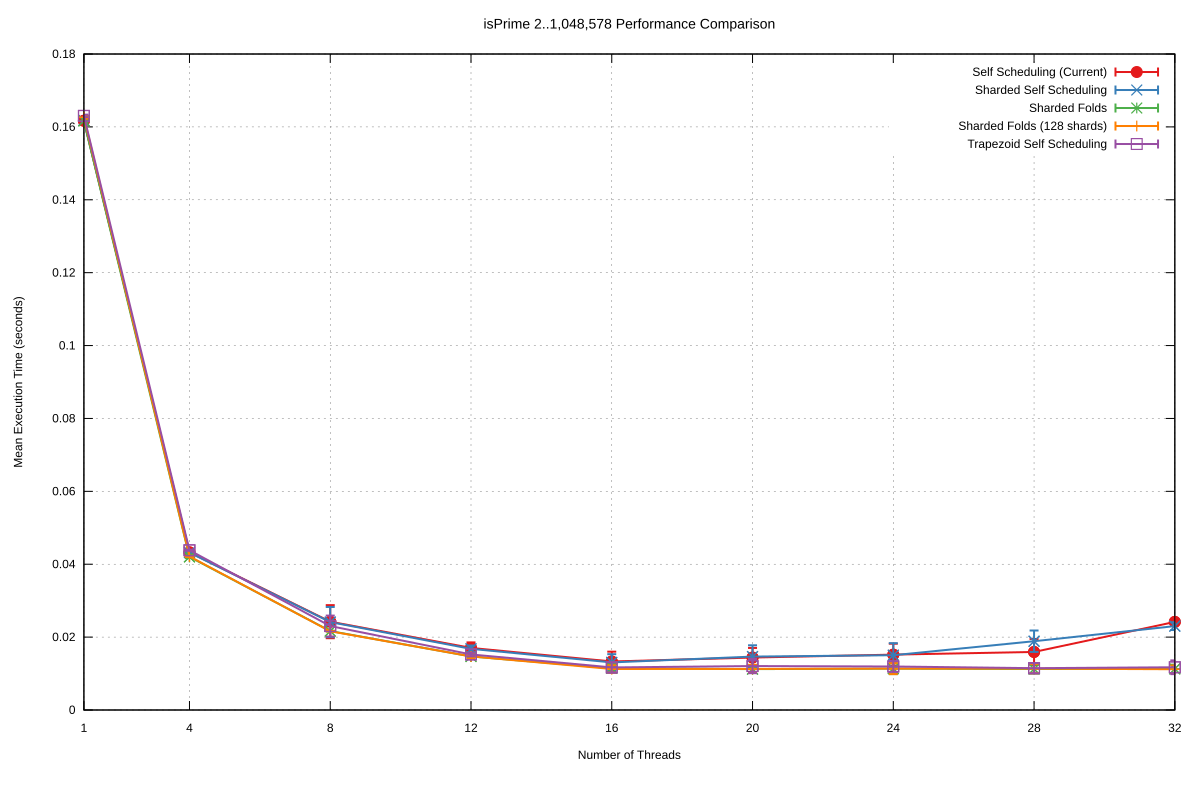

The table this chart was drawn from, first rows:
Name, Mean, MeanLB, MeanUB, Stddev, StddevLB, StddevUB, scheduler, threads
isPrime/2..1,048,578, 0.1617, 0.1615, 0.1621, 3.9649989359406634e-4, 1.414444996618449e-5, 4.877112239263666e-4, Self Scheduling (Current), 1
isPrime/2..1,048,578, 4.3257952985810394e-2, 4.318070201066895e-2, 4.3393509377063474e-2, 1.6540384855649103e-4, 8.292656945694083e-5, 2.30405776290308e-4, Self Scheduling (Current), 4
isPrime/2..1,048,578, 2.4237145700827606e-2, 2.290999336329606e-2, 2.8376410782132582e-2, 4.539013147358186e-3, 3.573891080792344e-5, 7.640146265704002e-3, Self Scheduling (Current), 8
isPrime/2..1,048,578, 1.7035725819780433e-2, 1.6577916126036644e-2, 1.8316983622447637e-2, 1.5131322220479102e-3, 5.4177945447846836e-5, 2.757874546973888e-3, Self Scheduling (Current), 12
isPrime/2..1,048,578, 1.3316215605831865e-2, 1.2470638074446268e-2, 1.567356710172863e-2, 2.68811456408232e-3, 3.97713408512349e-4, 4.733760844847703e-3, Self Scheduling (Current), 16
isPrime/2..1,048,578, 1.4388357480206651e-2, 1.3496078213568402e-2, 1.635368113857105e-2, 2.6396812207700234e-3, 1.4547004019324079e-3, 4.095709908576239e-3, Self Scheduling (Current), 20
isPrime/2..1,048,578, 1.5194794731243588e-2, 1.4115628528197094e-2, 1.7546688513830302e-2, 2.996293802422173e-3, 1.218526655098427e-3, 4.408762577420351e-3, Self Scheduling (Current), 24
isPrime/2..1,048,578, 1.5924792672165906e-2, 1.4620967949905474e-2, 1.801099399227371e-2, 3.5623843153942424e-3, 1.9335902981125201e-3, 5.8943149293212765e-3, Self Scheduling (Current), 28
isPrime/2..1,048,578, 2.4174407293872106e-2, 2.361569120785986e-2, 2.455627466977426e-2, 7.86371732503481e-4, 5.160094139129301e-4, 1.1740915957483952e-3, Self Scheduling (Current), 32
isPrime/2..1,048,578, 0.1618, 0.1615, 0.1622, 4.1455119037788683e-4, 5.033645478547756e-5, 5.309932426152117e-4, Sharded Self Scheduling, 1
isPrime/2..1,048,578, 4.318474600530136e-2, 4.3100107011813965e-2, 4.3358810090770326e-2, 1.934219560344445e-4, 5.996104199756358e-5, 3.172533039060253e-4, Sharded Self Scheduling, 4
isPrime/2..1,048,578, 2.4121882678473774e-2, 2.273414674640699e-2, 2.753661583827185e-2, 4.147790895621597e-3, 7.033374029553527e-4, 7.095293607842069e-3, Sharded Self Scheduling, 8
isPrime/2..1,048,578, 1.6772289745204838e-2, 1.650383404838661e-2, 1.7809907576321064e-2, 9.270945531078828e-4, 3.834269376393662e-5, 1.689867063873139e-3, Sharded Self Scheduling, 12
isPrime/2..1,048,578, 1.3057983688946468e-2, 1.2331007839906006e-2, 1.512087079177746e-2, 2.254668358625122e-3, 2.3878777285634518e-4, 3.9507556479112345e-3, Sharded Self Scheduling, 16
isPrime/2..1,048,578, 1.4656589922370995e-2, 1.3503860977067437e-2, 1.702861108784045e-2, 3.096685182613057e-3, 8.443816473087027e-4, 5.077478007191239e-3, Sharded Self Scheduling, 20
isPrime/2..1,048,578, 1.5033495088413656e-2, 1.3844992036281029e-2, 1.7341452709049368e-2, 3.3010952602661758e-3, 1.451042966782322e-3, 5.556623796771648e-3, Sharded Self Scheduling, 24
isPrime/2..1,048,578, 1.8873572287444264e-2, 1.7292530641876105e-2, 2.045417310901996e-2, 2.937728189053847e-3, 1.9774155759589448e-3, 4.083822402691958e-3, Sharded Self Scheduling, 28
isPrime/2..1,048,578, 2.3022710218415118e-2, 2.2491260915804057e-2, 2.3680197528340354e-2, 1.0775813498450112e-3, 6.823536435061397e-4, 1.4519479034428564e-3, Sharded Self Scheduling, 32
isPrime/2..1,048,578, 0.1617, 0.1614, 0.162, 3.73707247068615e-4, 1.203527208417654e-4, 4.853881835480916e-4, Sharded Folds, 1
isPrime/2..1,048,578, 4.20168330613688e-2, 4.184651557139304e-2, 4.227839859581932e-2, 3.3817500294685166e-4, 2.328170774423161e-4, 4.0059033614862075e-4, Sharded Folds, 4
isPrime/2..1,048,578, 2.1662691842017367e-2, 2.1606719583235304e-2, 2.1731672828925505e-2, 1.1189727514171496e-4, 7.592365488698603e-5, 1.5232835015155212e-4, Sharded Folds, 8
isPrime/2..1,048,578, 1.4690044407639177e-2, 1.4589495816509309e-2, 1.4962264307555342e-2, 3.355320655992469e-4, 3.841750030122927e-5, 5.876795746145717e-4, Sharded Folds, 12
isPrime/2..1,048,578, 1.1461932127846696e-2, 1.1155100474536684e-2, 1.2432382761926215e-2, 1.1857705560934211e-3, 2.727784875732554e-4, 2.080225543158092e-3, Sharded Folds, 16
isPrime/2..1,048,578, 1.122117241024806e-2, 1.0977074225264128e-2, 1.2180313470933454e-2, 9.84545229376815e-4, 2.8130064719650663e-5, 1.906230160173546e-3, Sharded Folds, 20
isPrime/2..1,048,578, 1.135106874486609e-2, 1.0971031123678959e-2, 1.2467968089026733e-2, 1.4991110162159513e-3, 4.664824070222664e-5, 2.708096979990653e-3, Sharded Folds, 24
isPrime/2..1,048,578, 1.1252843204517186e-2, 1.0941347015684211e-2, 1.2457691481892012e-2, 1.2381442090382939e-3, 5.550166701439414e-5, 2.3918972502148675e-3, Sharded Folds, 28
isPrime/2..1,048,578, 1.128216398142616e-2, 1.0953667924436267e-2, 1.2188365740155341e-2, 1.1593808596832853e-3, 7.410308372641323e-5, 2.0504722715374716e-3, Sharded Folds, 32
isPrime/2..1,048,578, 0.1626, 0.1624, 0.1631, 4.056329693181864e-4, 3.639202897345932e-5, 5.086391991387839e-4, Sharded Folds (128 shards), 1
isPrime/2..1,048,578, 4.21367220713624e-2, 4.20588290555373e-2, 4.2280336106738085e-2, 1.6542473736526524e-4, 7.973718961559062e-5, 2.328813988354982e-4, Sharded Folds (128 shards), 4
isPrime/2..1,048,578, 2.1598573078169012e-2, 2.157476771855951e-2, 2.162744700457593e-2, 5.056491153459974e-5, 3.5424871982651854e-5, 7.215913424054174e-5, Sharded Folds (128 shards), 8
isPrime/2..1,048,578, 1.470431413156093e-2, 1.4558761625954942e-2, 1.5255932168266366e-2, 5.360696252135893e-4, 4.5530553835404193e-5, 1.0084205077067296e-3, Sharded Folds (128 shards), 12
isPrime/2..1,048,578, 1.1251882123785509e-2, 1.0999132932297461e-2, 1.2225709130842775e-2, 1.0112837589390422e-3, 5.1708908125077985e-5, 1.9599597836357143e-3, Sharded Folds (128 shards), 16
isPrime/2..1,048,578, 1.1277886717593966e-2, 1.099501138334289e-2, 1.2622968227140697e-2, 1.1192942136650159e-3, 4.044036578591207e-5, 2.278565953857035e-3, Sharded Folds (128 shards), 20
isPrime/2..1,048,578, 1.136460579097801e-2, 1.0985486005215858e-2, 1.2823097131283087e-2, 1.5183104957250616e-3, 4.1947786807871755e-5, 2.9458316994715812e-3, Sharded Folds (128 shards), 24
isPrime/2..1,048,578, 1.1351557693394194e-2, 1.1013424269430036e-2, 1.2648739931145798e-2, 1.2689567081029733e-3, 1.8076076006829853e-4, 2.415359063033612e-3, Sharded Folds (128 shards), 28
isPrime/2..1,048,578, 1.1183266339004691e-2, 1.0923339710474414e-2, 1.2211380887521592e-2, 1.0355416764914775e-3, 6.355882937927122e-5, 1.990095742576242e-3, Sharded Folds (128 shards), 32
isPrime/2..1,048,578, 0.163, 0.1628, 0.1633, 3.41221402119183e-4, 2.0381257051296564e-4, 4.549889481343676e-4, Trapezoid Self Scheduling, 1
isPrime/2..1,048,578, 4.382922298905671e-2, 4.373740483144367e-2, 4.3929284171166795e-2, 1.5603593584269973e-4, 1.1808644924081662e-4, 2.0708679128951838e-4, Trapezoid Self Scheduling, 4
isPrime/2..1,048,578, 2.303323185572176e-2, 2.218272696919345e-2, 2.5540641417398518e-2, 2.8754137683894183e-3, 8.458080372303334e-5, 4.934586688537817e-3, Trapezoid Self Scheduling, 8
isPrime/2..1,048,578, 1.5241931014557416e-2, 1.5062529726228315e-2, 1.563815714526787e-2, 5.13992541016119e-4, 2.504176926666898e-5, 9.243749571327897e-4, Trapezoid Self Scheduling, 12
isPrime/2..1,048,578, 1.1680751786692712e-2, 1.1338362360252152e-2, 1.3342582086343788e-2, 1.373496383942726e-3, 7.225465614528622e-5, 2.6548230419730042e-3, Trapezoid Self Scheduling, 16
isPrime/2..1,048,578, 1.2058415253730182e-2, 1.1548117079987378e-2, 1.3834770621960972e-2, 1.9582558035199688e-3, 4.187417169497754e-4, 3.7622331071284452e-3, Trapezoid Self Scheduling, 20
isPrime/2..1,048,578, 1.1936122405097675e-2, 1.156202735102391e-2, 1.3040596526478598e-2, 1.457742825518128e-3, 6.161240531188904e-5, 2.607209256286583e-3, Trapezoid Self Scheduling, 24
isPrime/2..1,048,578, 1.1477473292724152e-2, 1.1131448378520894e-2, 1.250456926287574e-2, 1.39800630264333e-3, 4.5713259961060234e-5, 2.5253228387763483e-3, Trapezoid Self Scheduling, 28
isPrime/2..1,048,578, 1.172664510590922e-2, 1.1243987148397869e-2, 1.3578712568279019e-2, 1.888027038841445e-3, 1.5458472172837252e-4, 3.635472690101396e-3, Trapezoid Self Scheduling, 32
